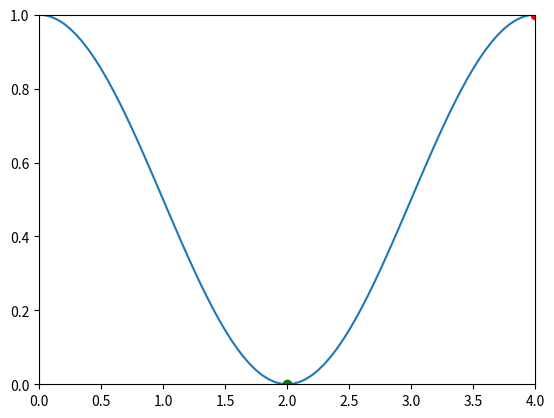

Recreate this plot in Python. (Note: this script raises an exception after producing the figure.)
import numpy as np
import matplotlib.pyplot as plt
from matplotlib.animation import FuncAnimation
from math import *


# Parameters
max_accel = 4
g = 9.8  # m/s^2
m = 1    # kg
L = 4  # Max x val (mountain "width") in m
h = 1  # Mountain height in m
T = 0.05
time_limit = 5  # in seconds
interval = 20

time_limit = (time_limit*1000)/interval

A = np.array([-max_accel, max_accel])


def mountains(x):
    return 0.5*h*(1+cos(2*pi*(x/L)))


def A(x):
    return m*(1+ ((h**2)/L**2) * (pi**2) * (sin(2*pi*(x/L))**2))


def B(x):
    return m * ((h**2)/(L**2) * (pi**3) * sin(4*pi*(x/L)))


def C(x):
    return -((m*g*h)/L) * pi * sin(2*pi*(x/L))


def D(x):
    return sqrt(1 + ((pi**2) * ((h**2)/(L**2)) * (sin(pi*(x/L))**2)))


def next_state(old_state, a_t):
    new_state = [0, 0]
    new_state[0] = old_state[0] + (T*old_state[1])
    new_state[1] = old_state[1] + ((T*(1/A(old_state[0]))) * ((-B(old_state[0]) * old_state[1]) - C(old_state[0]) + (a_t/D(old_state[0]))))
    return new_state


def next_action(state):
    if state[1] >= 0:
        return 1
    else:
        return -1


x_vals = np.arange(0.0, L, T)
mountain_vals = [mountains(x) for x in x_vals]


# create a figure with an axes
fig, ax = plt.subplots()
l = plt.plot(x_vals, mountain_vals)
goal = plt.plot([L], [h], 'ro')
# set the axes limits
ax.axis([0, L, 0, h])
s = np.array([np.argmin(mountain_vals) * T, 0])  # State as a vector initialized in valley with velocity = 0
# create a point in the axes
car, = plt.plot([s[0]], [mountains(s[0])], 'go')
frame = 0


# Generator function that keeps returning frame numbers until mountain crest is reached or time_limit is reached
def gen():
    global s
    global frame
    global ax
    while s[0] <= L+0.004 and frame < time_limit:
        frame += 1
        yield frame


# Updating function, to be repeatedly called by the animation
def update(framenumber):
    # obtain point coordinates
    global s
    y = mountains(s[0])
    car.set_data(s[0], y)
    # set point's coordinates
    a_t = next_action(s)
    s = next_state(s, a_t)
    if np.around(s[0], 4) >= L:
        ax.set_title("Crest reached!")
    elif frame == time_limit:
        ax.set_title("Time limit reached!")
    return car,


ani = FuncAnimation(fig, update, interval=interval, frames=gen, blit=True, repeat=False)
plt.show()

#for t in range(5000):
#    print("x_t:", s[0], "v_t:", s[1])
#    if s[0] == 4:
#        print("Reached crest!")
#        break
#    a_t = next_action(s)
#    s = next_state(s, a_t)

